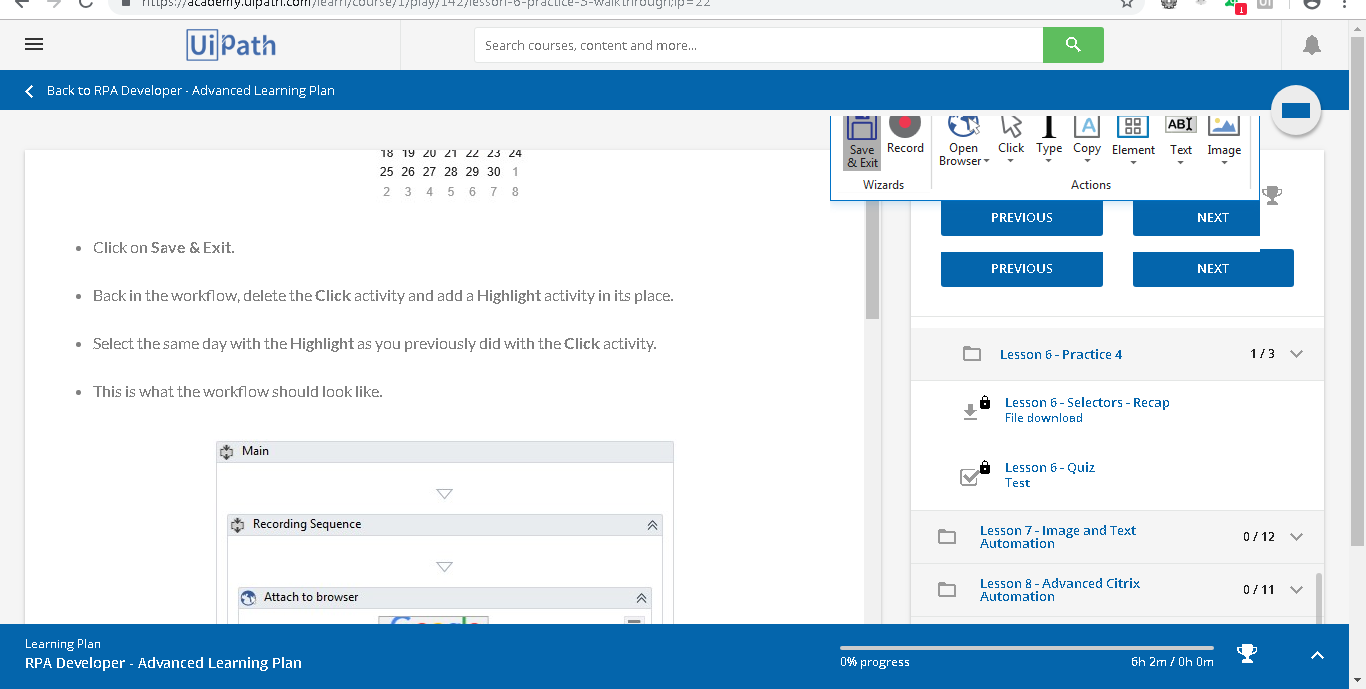
Workflow: Trial

Step 1: Attach Browser 'GoogleCal Page' in window 'Google Calendar - November 2018'

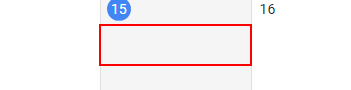
Step 2: click on the element

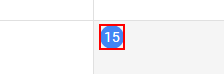
Step 3: Anchor Find Element 'H2' on the heading